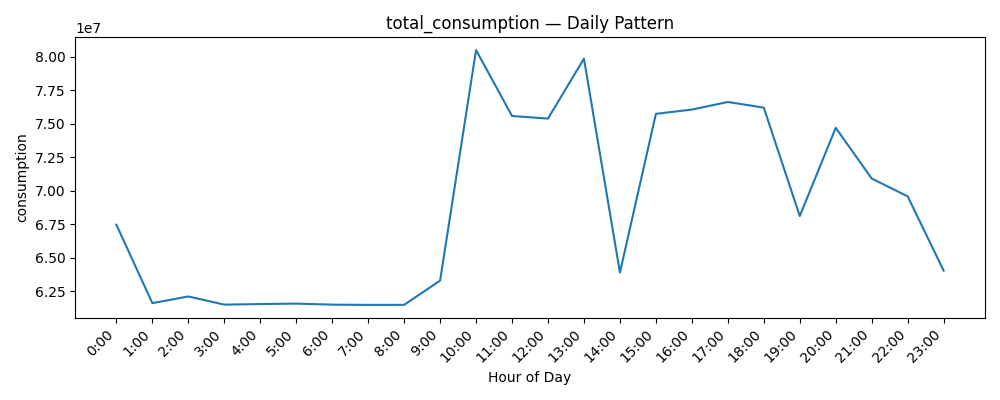

The data file committed next to this chart (first rows):
datetime, consumption
0, 67456455
1, 61607138
2, 62103758
3, 61494806
4, 61537404
5, 61569952
6, 61493236
7, 61475368
8, 61479155
9, 63285610
10, 80492082
11, 75572197
12, 75378931
13, 79854028
14, 63885877
15, 75731851
16, 76052462
17, 76617288
18, 76197385
19, 68105429
20, 74690404
21, 70904955
22, 69574668
23, 64031307
